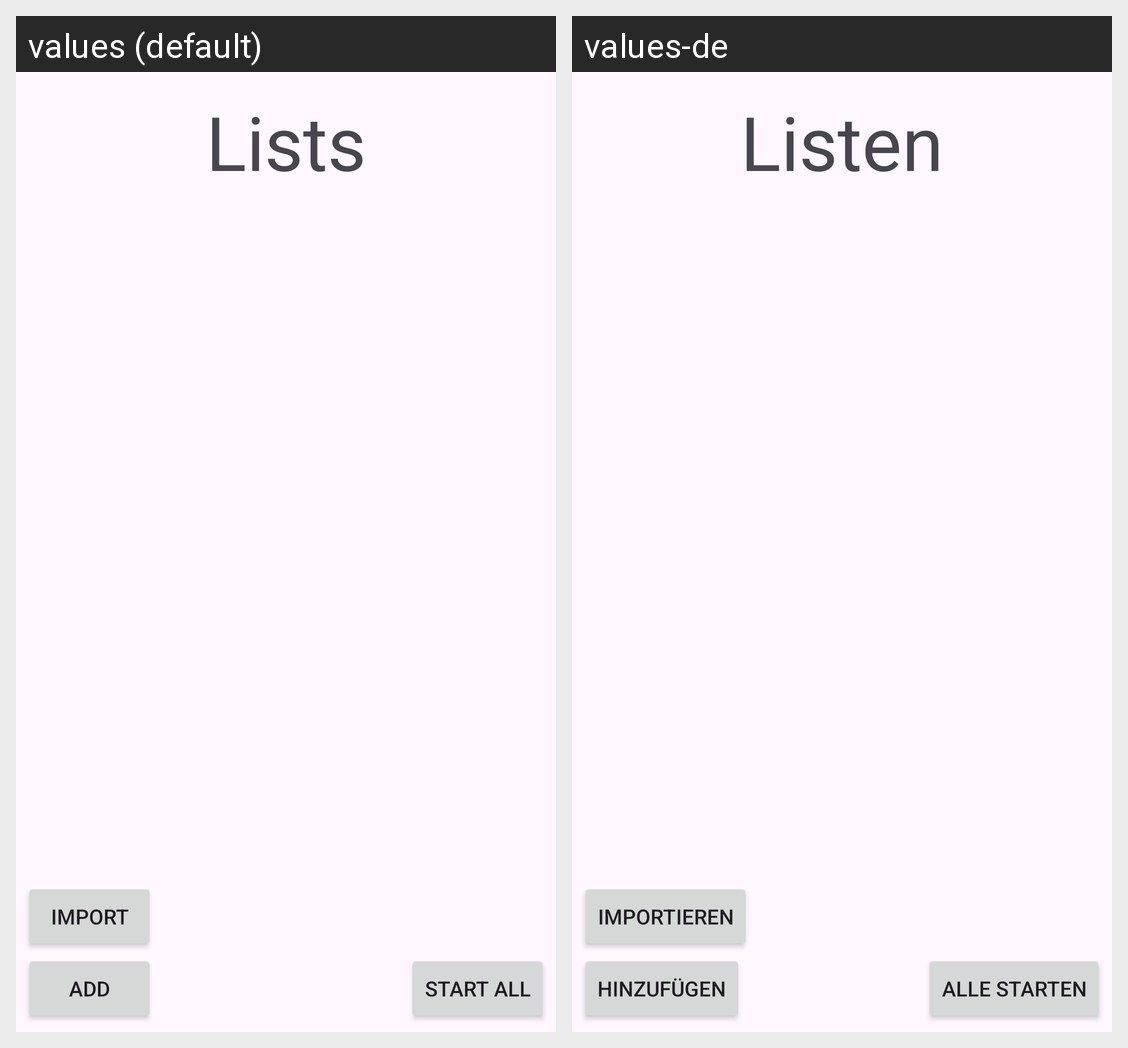

Locale-by-locale string values for the Android screen shown in this grid:
Android screen res/layout/activity_lists.xml rendered under 2 locales, left to right: values (default), values-de. Device: Nexus 5 (rendered at 1080×1920; each locale shown at half size, 540×960, under a caption strip naming it); theme AppTheme.
Strings drawn on this screen, with the default value and each locale's value (text and hints the layout hard-codes, and strings that could not be matched under every locale, appear in the picture but are not listed):

tv_lists
  values: Lists
  values-de: Listen

btn_importList
  values: Import
  values-de: Importieren

btn_addList
  values: Add
  values-de: Hinzufügen

btn_startAll
  values: Start All
  values-de: Alle starten
